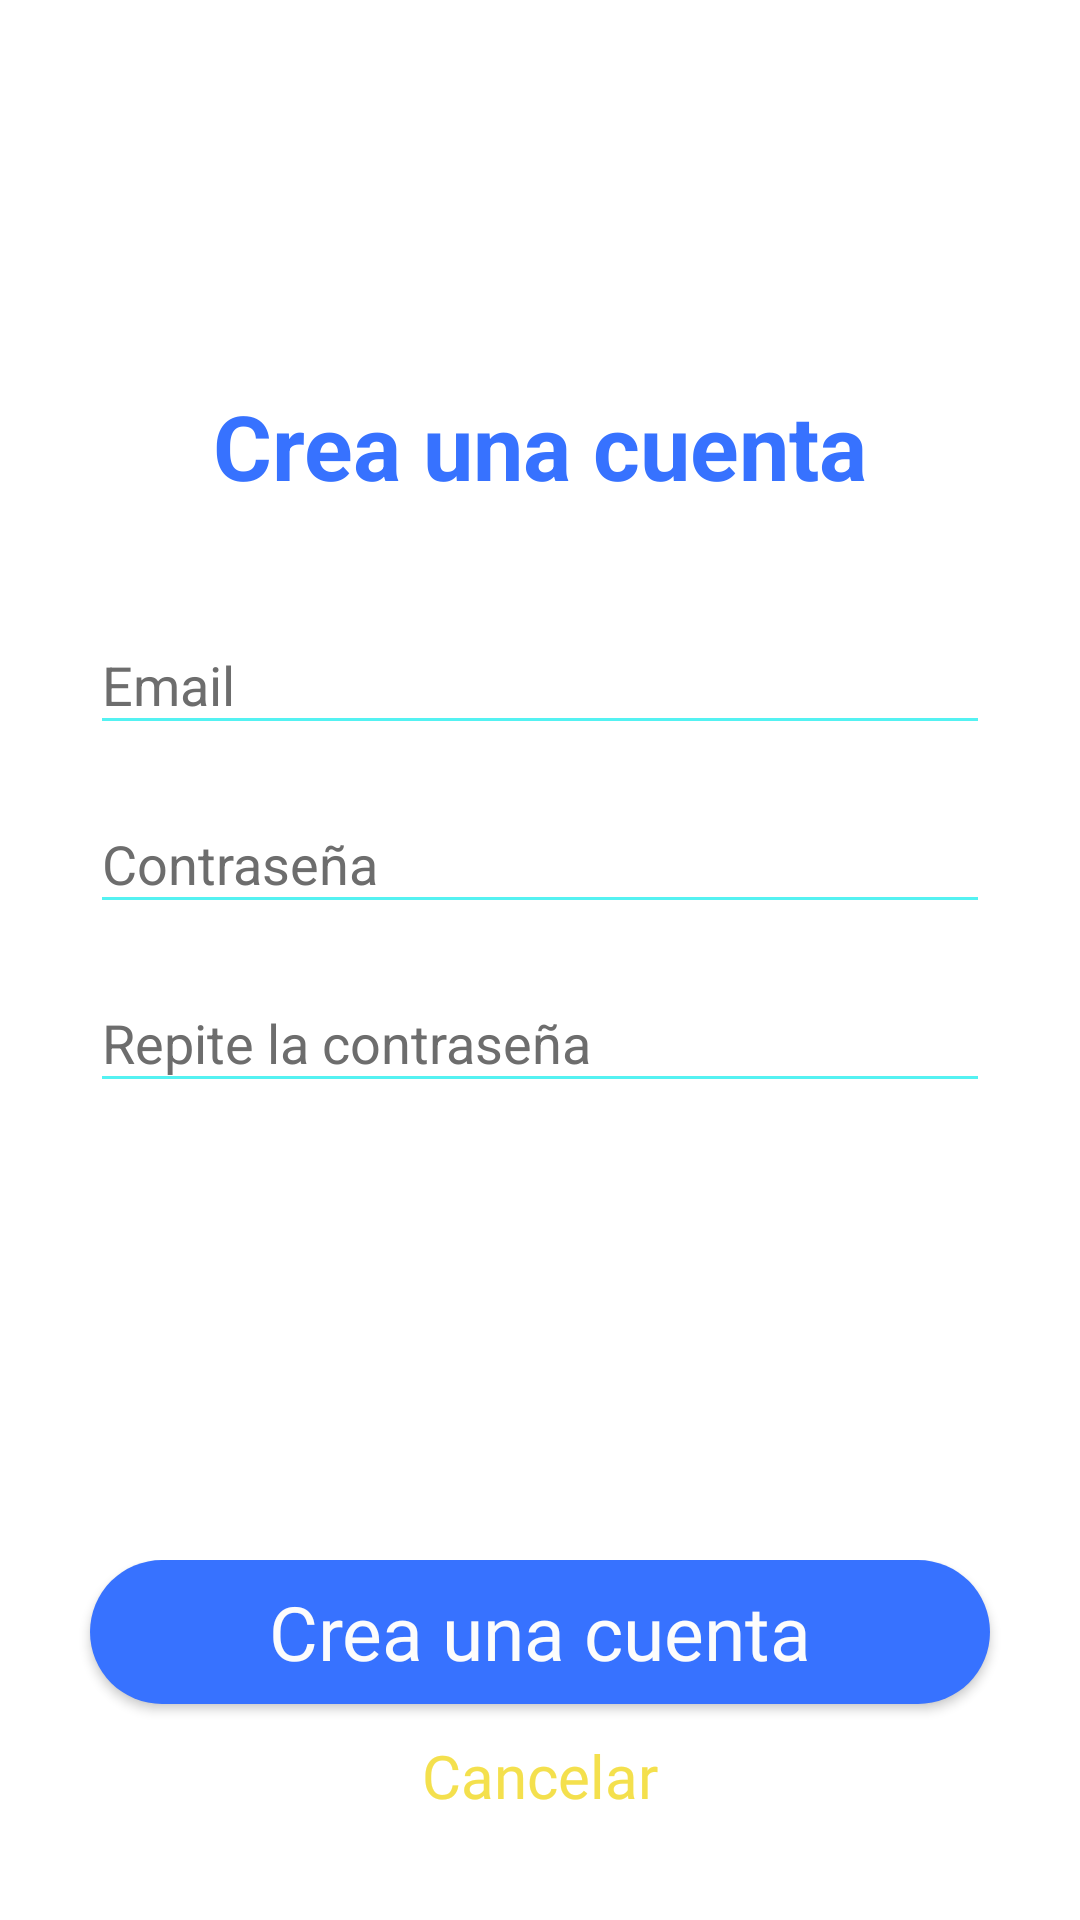

Produce the Android XML layout that renders to this screen, including the resource entries it uses.
<!-- AndroidManifest.xml: application theme AppTheme -->
<!-- res/layout/activity_register.xml -->
<?xml version="1.0" encoding="utf-8"?>
<RelativeLayout xmlns:android="http://schemas.android.com/apk/res/android"
    android:layout_width="match_parent"
    android:layout_height="match_parent"
    xmlns:app="http://schemas.android.com/apk/res-auto"
    android:background="#FFFFFF">

    <RelativeLayout
        android:layout_width="match_parent"
        android:layout_height="match_parent"
        android:layout_above="@+id/bottom_panel">

        <LinearLayout
            android:layout_width="wrap_content"
            android:layout_height="wrap_content"
            android:layout_centerInParent="true"
            android:minWidth="300dp"
            android:orientation="vertical">

            <TextView
                android:id="@+id/textView"
                android:layout_width="match_parent"
                android:layout_height="wrap_content"
                android:textColor="@color/colorPrimary"
                android:textSize="30dp"
                android:textStyle="bold"
                android:layout_marginBottom="20dp"
                android:textAlignment="center"
                android:text="Crea una cuenta" />

            <com.google.android.material.textfield.TextInputLayout
                android:layout_width="match_parent"
                android:layout_height="wrap_content"
                android:textColorHint="@color/textNotSelected"
                android:hint="Email"
                app:hintTextAppearance="@style/AppTheme.FloatingLabel">

                <com.google.android.material.textfield.TextInputEditText
                    android:id="@+id/emailInput"
                    android:layout_width="match_parent"
                    android:layout_height="wrap_content"
                    android:inputType="textEmailAddress"
                    android:textColor="@color/text"
                    android:theme="@style/EditText" />
            </com.google.android.material.textfield.TextInputLayout>

            <com.google.android.material.textfield.TextInputLayout
                android:layout_width="match_parent"
                android:layout_height="wrap_content"
                android:hint="Contraseña"
                android:textColorHint="@color/textNotSelected"
                app:hintTextAppearance="@style/AppTheme.FloatingLabel">
                <com.google.android.material.textfield.TextInputEditText
                    android:id="@+id/passInput"
                    android:layout_width="match_parent"
                    android:layout_height="wrap_content"
                    android:inputType="textPassword"
                    android:textColor="@color/text"
                    android:theme="@style/EditText"/>
            </com.google.android.material.textfield.TextInputLayout>

            <com.google.android.material.textfield.TextInputLayout
                android:layout_width="match_parent"
                android:layout_height="wrap_content"
                android:hint="Repite la contraseña"
                android:textColorHint="@color/textNotSelected"
                app:hintTextAppearance="@style/AppTheme.FloatingLabel">
                <com.google.android.material.textfield.TextInputEditText
                    android:id="@+id/confirmPassInput"
                    android:layout_width="match_parent"
                    android:layout_height="wrap_content"
                    android:inputType="textPassword"
                    android:textColor="@color/text"
                    android:theme="@style/EditText"/>
            </com.google.android.material.textfield.TextInputLayout>

        </LinearLayout>
    </RelativeLayout>

    <LinearLayout
        android:id="@+id/bottom_panel"
        android:layout_width="match_parent"
        android:layout_height="wrap_content"
        android:layout_alignParentBottom="true"
        android:layout_marginTop="24dp"
        android:layout_marginBottom="24dp"
        android:gravity="center"
        android:orientation="vertical">

        <Button
            android:id="@+id/btnRegister"
            android:layout_width="300dp"
            android:layout_height="0dip"
            android:layout_weight="1"
            android:background="@drawable/main_button"
            android:fontFamily="@font/open_sans"
            android:text="Crea una cuenta"
            android:textAllCaps="false"
            android:textColor="#FCFCFC"
            android:textSize="25dp" />

        <Button
            android:id="@+id/btnCancel"
            android:layout_width="wrap_content"
            android:layout_height="0dip"
            android:layout_weight="1"
            android:background="@null"
            android:fontFamily="@font/open_sans"
            android:text="Cancelar"
            android:textAllCaps="false"
            android:textColor="#F4E04D"
            android:textSize="20dp" />

    </LinearLayout>
</RelativeLayout>
<!-- resources referenced by this layout -->
<resources>
  <color name="colorPrimary">#3772FF</color>
  <color name="text">#313131</color>
  <color name="textNotSelected">#6D6D6D</color>
  <!-- drawable main_button (drawable) -->
  <?xml version="1.0" encoding="utf-8"?>
  <shape xmlns:android="http://schemas.android.com/apk/res/android">
      <solid android:color="#3772FF"></solid>
      <corners android:radius="24dp"></corners>
  </shape>
  <style name="AppTheme.FloatingLabel" parent="@android:style/TextAppearance">
          <item name="android:textColor">@color/textNotSelected</item>
          <item name="android:textSize">20dp</item>
      </style>
  <style name="EditText" parent="AppTheme">
          <item name="colorControlNormal">@color/colorAccent</item>
          <item name="colorControlActivated">@color/colorPrimary</item>
      </style>
  <style name="AppTheme" parent="Theme.AppCompat.NoActionBar">
          
          <item name="colorPrimary">@color/colorPrimary</item>
          <item name="colorPrimaryDark">@color/colorPrimaryDark</item>
          <item name="colorAccent">@color/colorAccent</item>
      </style>
  <color name="colorAccent">#54F2F2</color>
  <color name="colorPrimaryDark">#00574B</color>
</resources>
